Image classification data set "dataset" (zdflores/ai_productivity on GitHub). Class labels (2): productive, unproductive.

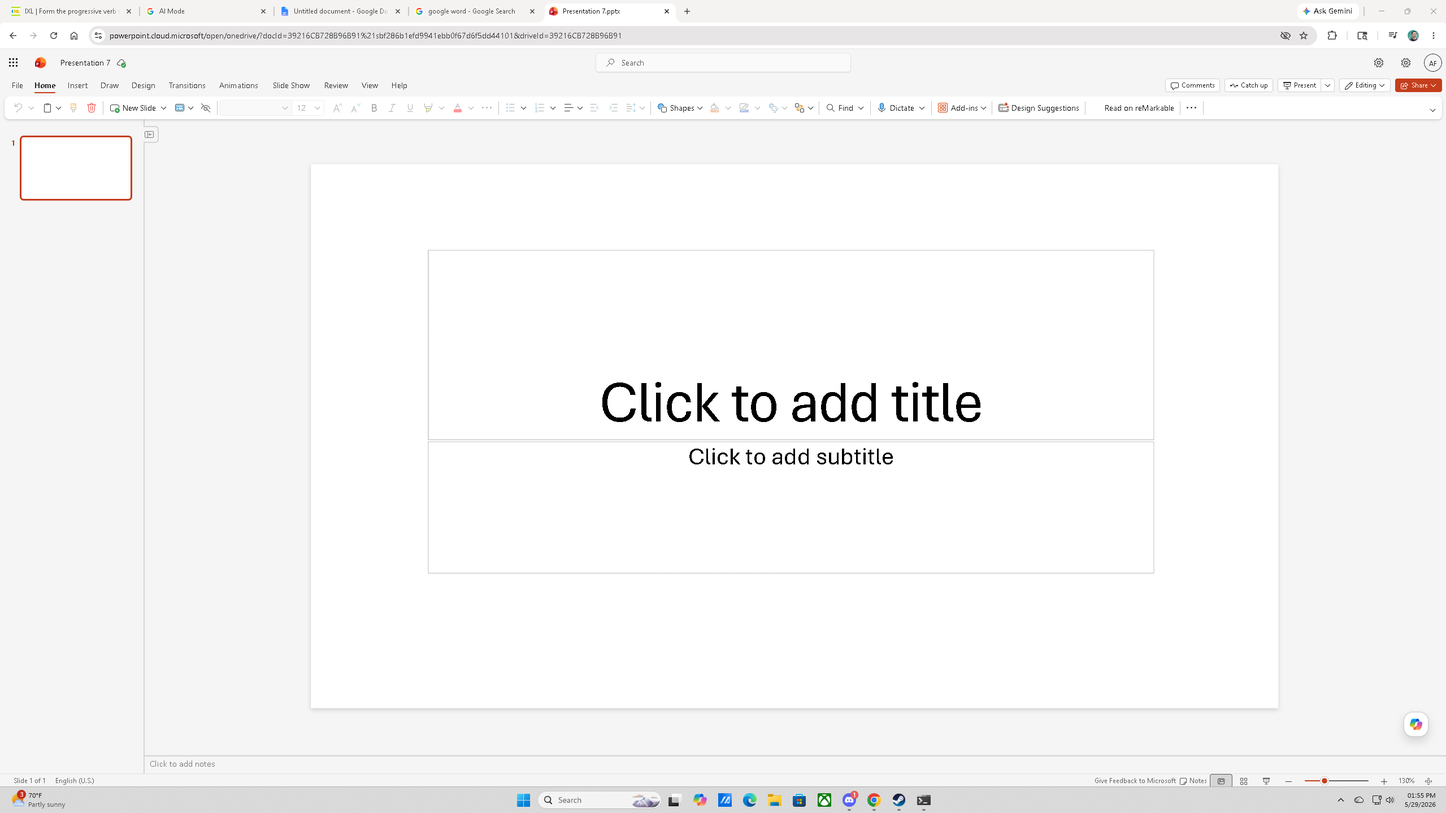
Label: productive

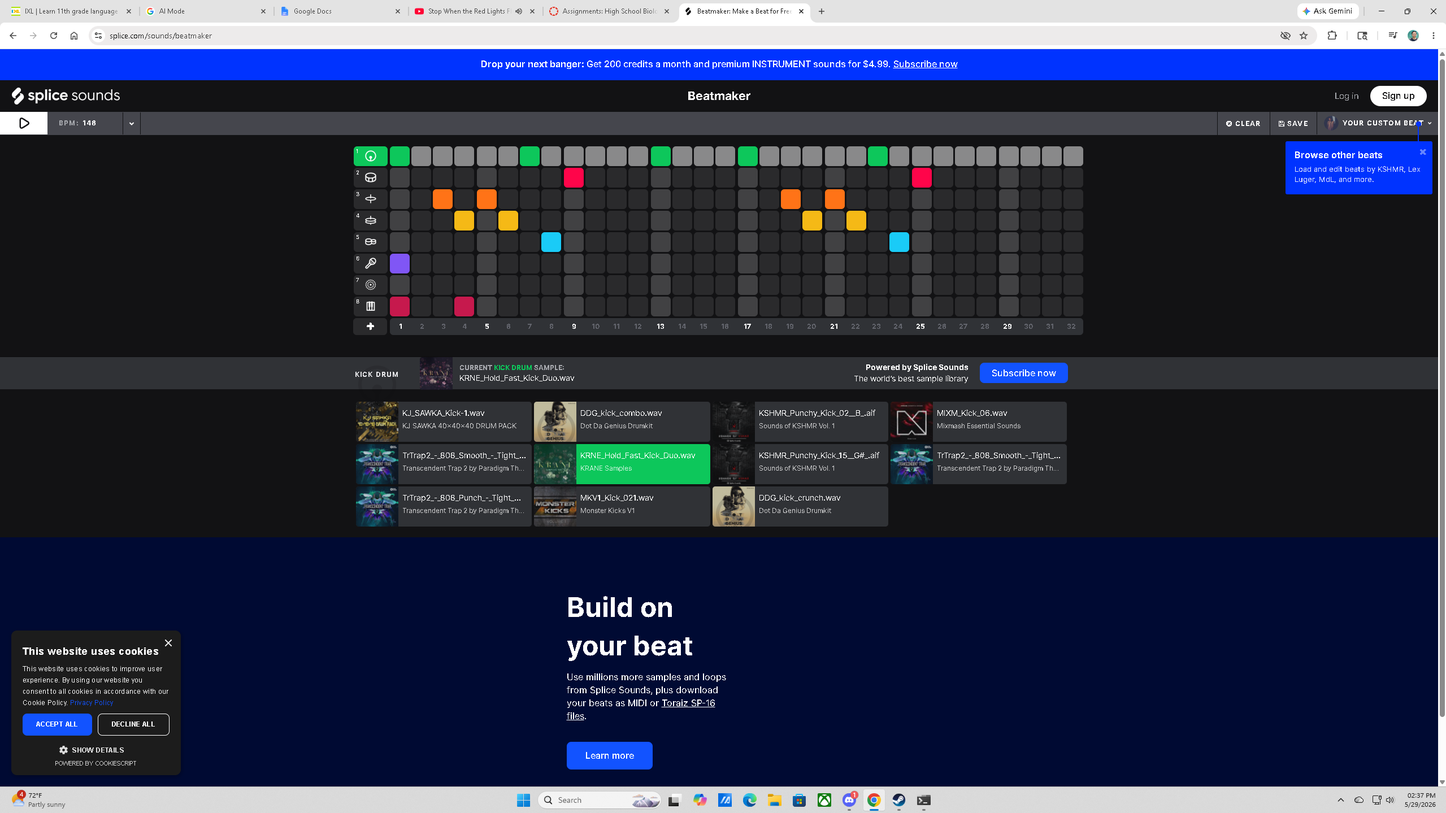
Label: productive

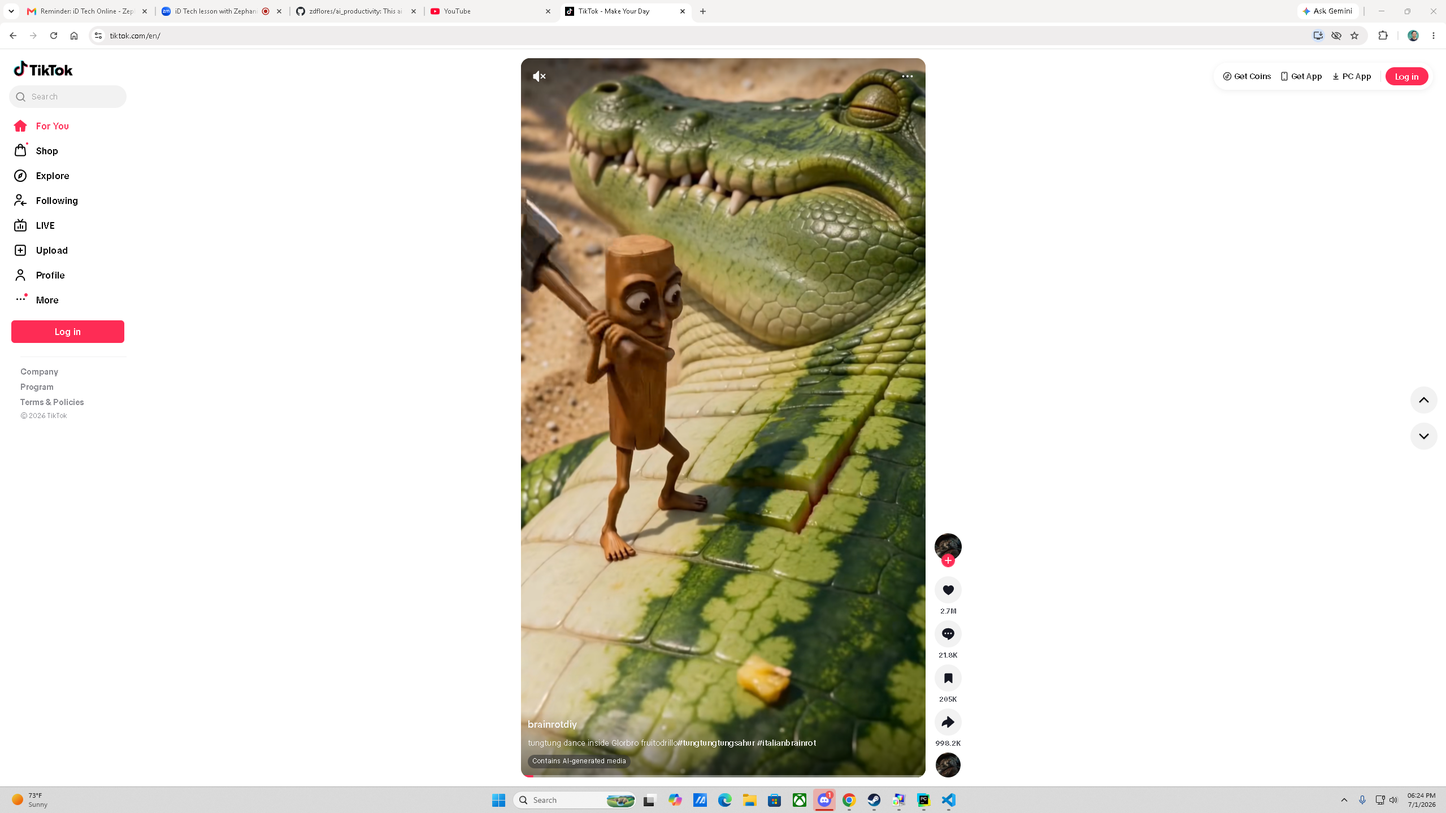
Label: unproductive

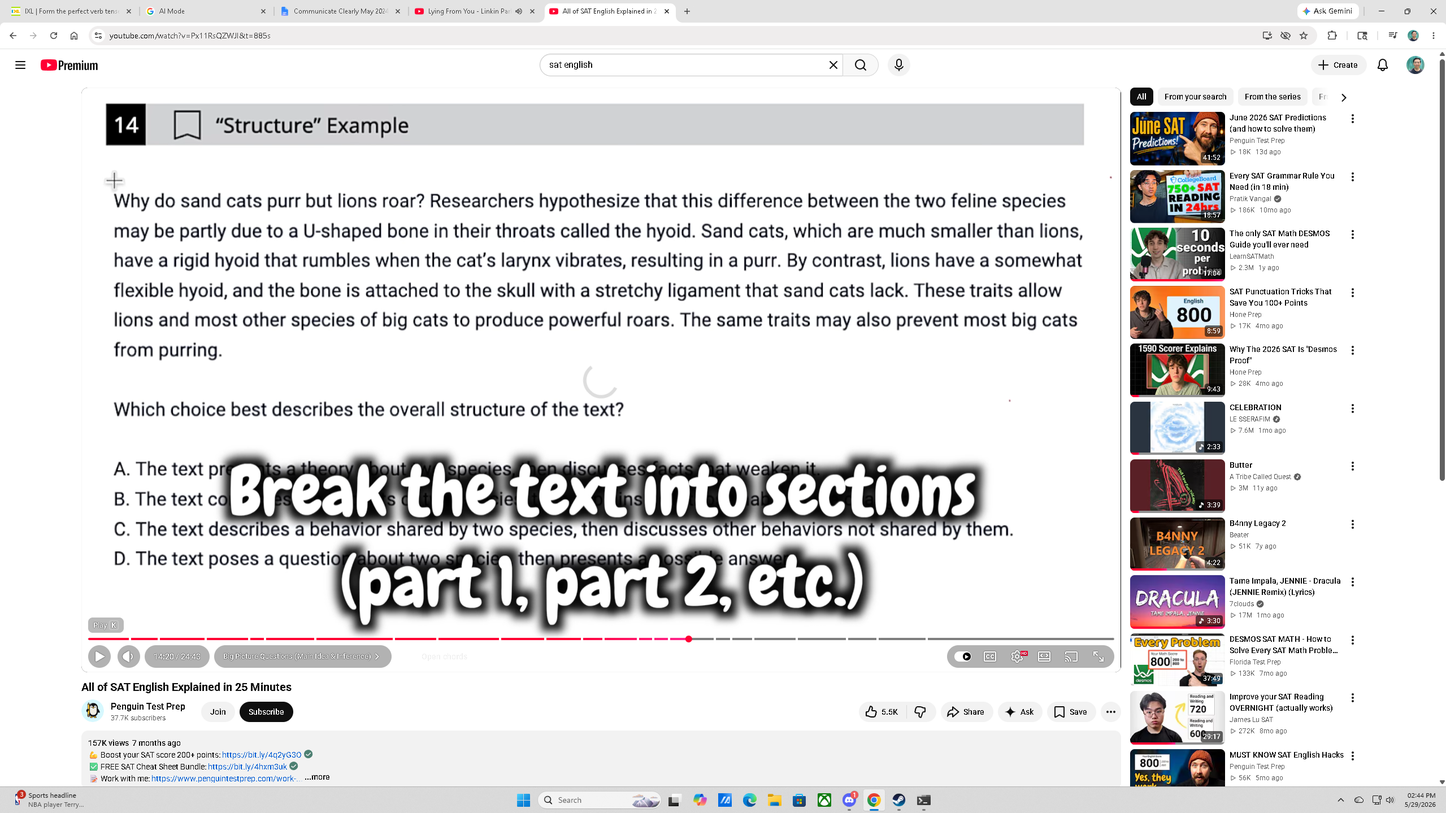
Label: productive

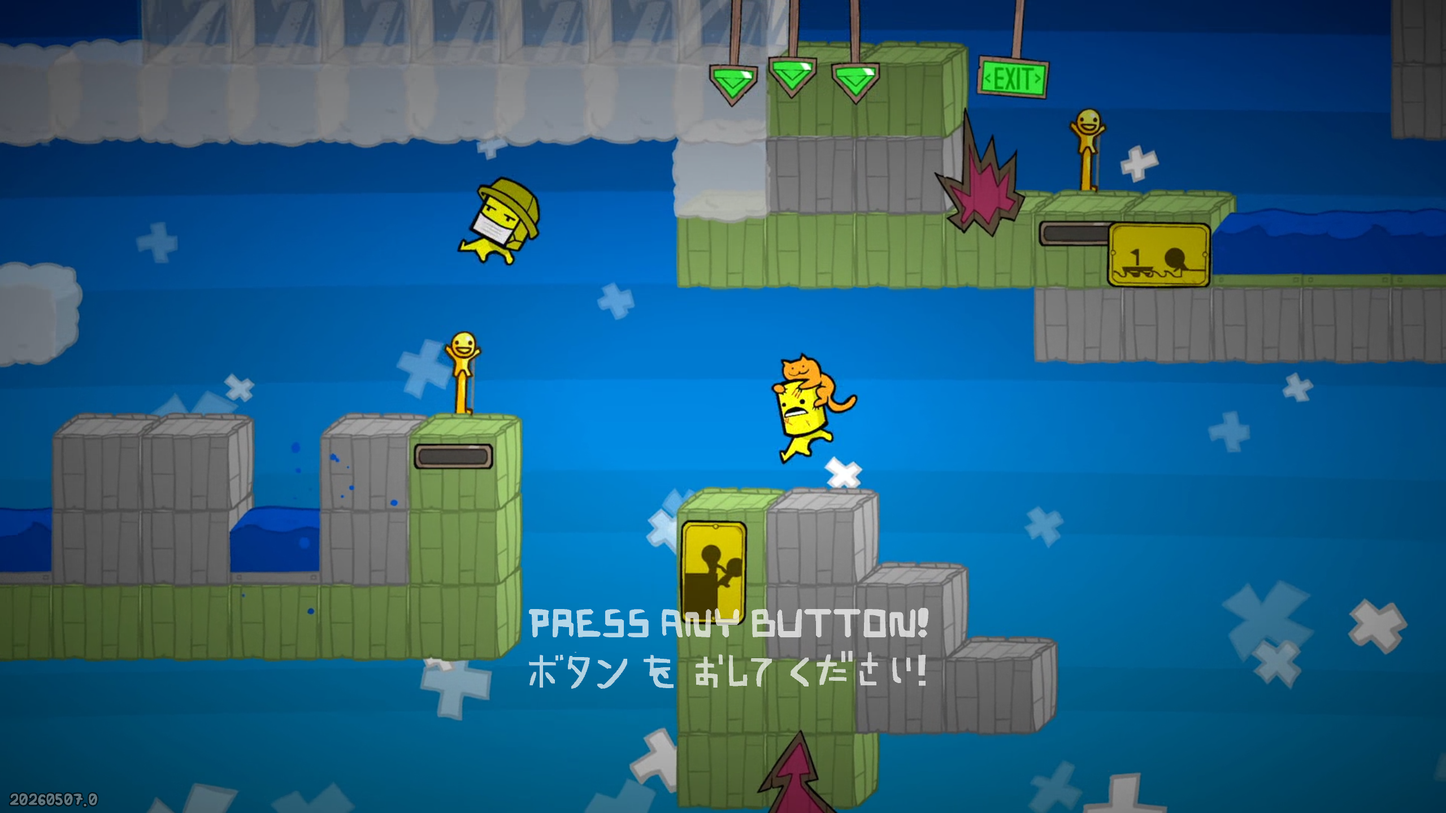
Label: unproductive

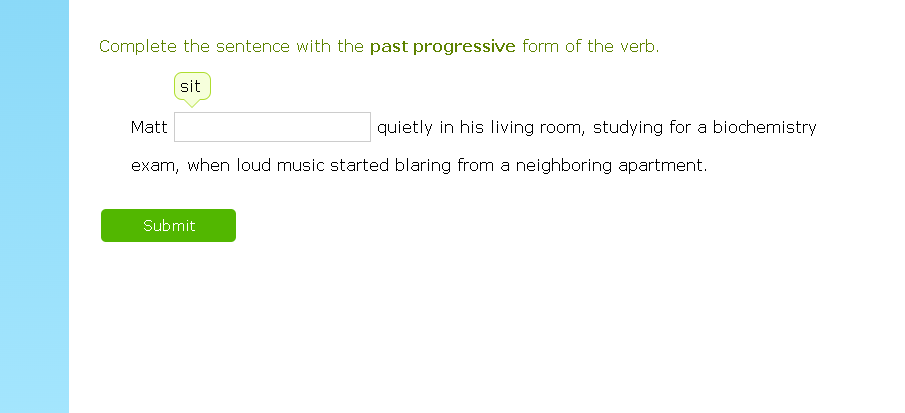
Label: productive
